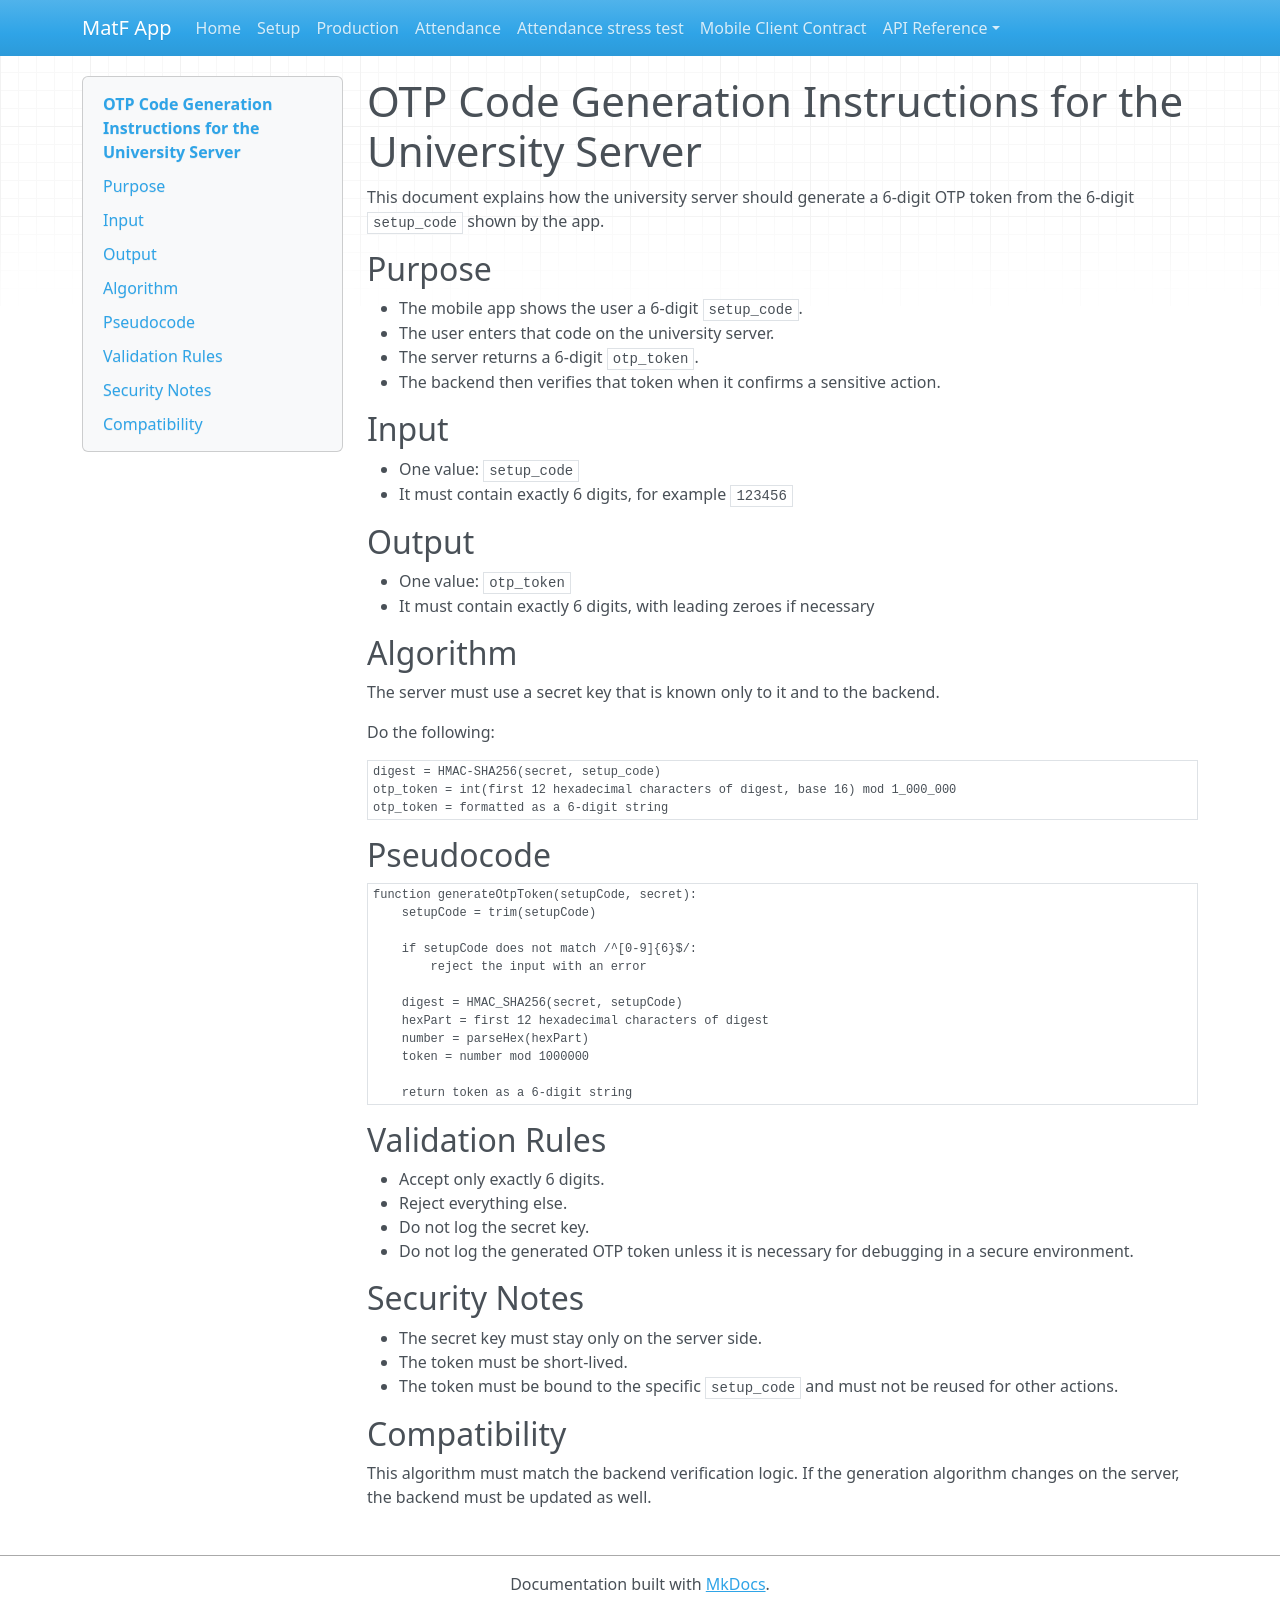

repository: filipmaric/matf-app-backend · page: otp_server_instructions/index.html · generator: mkdocs

<!-- Copyright (c) 2026 Filip Marić. See LICENCE. -->
# OTP Code Generation Instructions for the University Server

This document explains how the university server should generate a 6-digit OTP token from the 6-digit `setup_code` shown by the app.

## Purpose

- The mobile app shows the user a 6-digit `setup_code`.
- The user enters that code on the university server.
- The server returns a 6-digit `otp_token`.
- The backend then verifies that token when it confirms a sensitive action.

## Input

- One value: `setup_code`
- It must contain exactly 6 digits, for example `123456`

## Output

- One value: `otp_token`
- It must contain exactly 6 digits, with leading zeroes if necessary

## Algorithm

The server must use a secret key that is known only to it and to the backend.

Do the following:

```text
digest = HMAC-SHA256(secret, setup_code)
otp_token = int(first 12 hexadecimal characters of digest, base 16) mod 1_000_000
otp_token = formatted as a 6-digit string
```

## Pseudocode

```pseudo
function generateOtpToken(setupCode, secret):
    setupCode = trim(setupCode)

    if setupCode does not match /^[0-9]{6}$/:
        reject the input with an error

    digest = HMAC_SHA256(secret, setupCode)
    hexPart = first 12 hexadecimal characters of digest
    number = parseHex(hexPart)
    token = number mod 1000000

    return token as a 6-digit string
```

## Validation Rules

- Accept only exactly 6 digits.
- Reject everything else.
- Do not log the secret key.
- Do not log the generated OTP token unless it is necessary for debugging in a secure environment.

## Security Notes

- The secret key must stay only on the server side.
- The token must be short-lived.
- The token must be bound to the specific `setup_code` and must not be reused for other actions.

## Compatibility

This algorithm must match the backend verification logic.
If the generation algorithm changes on the server, the backend must be updated as well.
